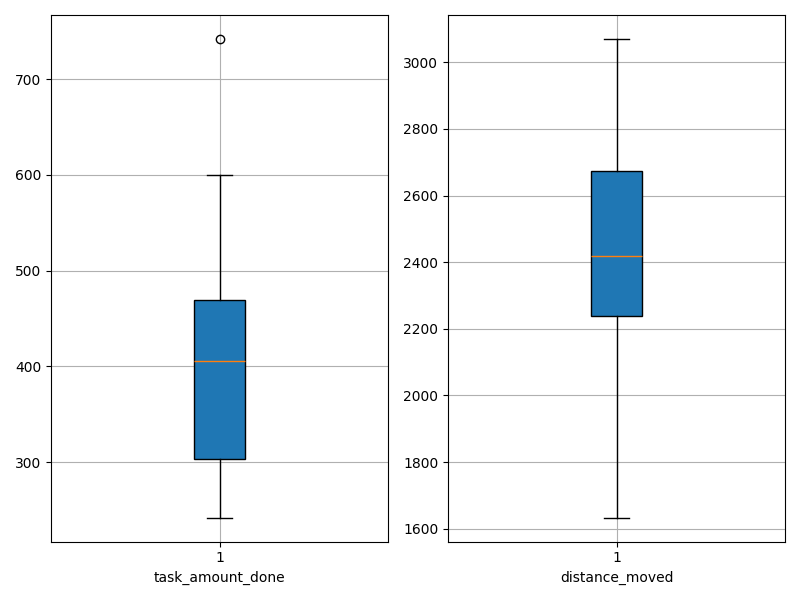

Data behind this chart, as committed beside it:
agent_id, task_amount_done, distance_moved
0, 448.0, 2184
1, 358.0, 2563
2, 341.0, 2468
3, 302.0, 2760
4, 478.0, 2314
5, 277.0, 2817
6, 407.0, 2604
7, 422.0, 2352
8, 273.0, 2589
9, 562.0, 1890
10, 503.0, 2219
11, 274.0, 2901
12, 461.0, 2330
13, 412.0, 2345
14, 299.0, 2589
15, 386.0, 2553
16, 600.0, 2023
17, 600.0, 1887
18, 405.0, 2369
19, 309.0, 2697
20, 456.0, 2221
21, 525.0, 2358
22, 417.0, 2278
23, 323.0, 2789
24, 242.0, 3070
25, 742.0, 1633
26, 375.0, 2594
27, 472.0, 2226
28, 274.0, 2870
29, 272.0, 2887
